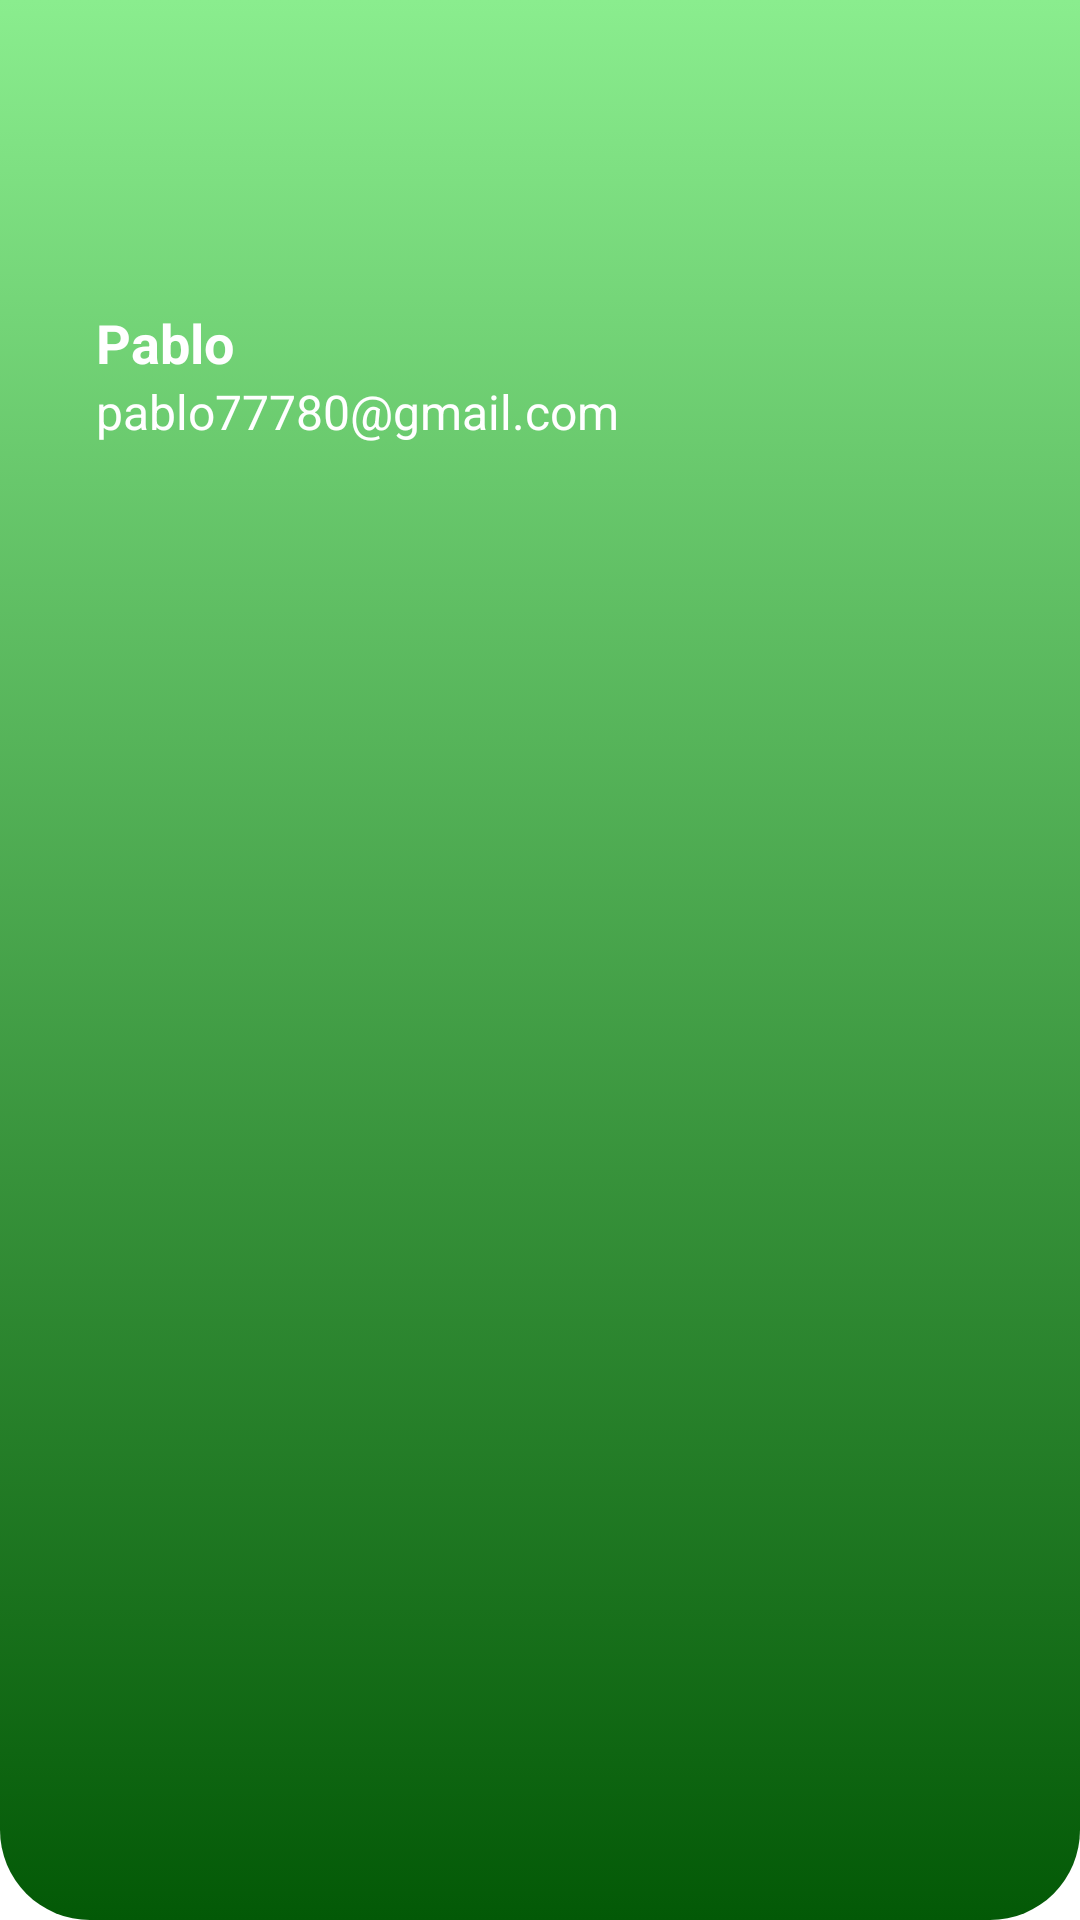

Write the Android layout XML for this screen, with the resource values it uses.
<!-- AndroidManifest.xml: application theme Base.Theme.EWardrobe -->
<!-- res/layout/nav_header.xml -->
<?xml version="1.0" encoding="utf-8"?>
<LinearLayout
    xmlns:android="http://schemas.android.com/apk/res/android"
    xmlns:app="http://schemas.android.com/apk/res-auto"
    xmlns:tools="http://schemas.android.com/tools"
    android:orientation="vertical"
    android:layout_width="match_parent"
    android:layout_height="176dp"
    android:gravity="bottom"

    android:background="@drawable/top_background"
    android:theme="@style/ThemeOverlay.AppCompat.Dark">

    <androidx.constraintlayout.widget.ConstraintLayout
        android:layout_width="match_parent"
        android:layout_height="match_parent"
        app:layout_constraintEnd_toEndOf="parent"
        app:layout_constraintStart_toStartOf="parent"
        app:layout_constraintTop_toTopOf="parent">

        <androidx.constraintlayout.widget.ConstraintLayout
            android:id="@+id/constraintLayout2"
            android:layout_width="match_parent"
            android:layout_height="match_parent"
            app:layout_constraintEnd_toEndOf="parent"
            app:layout_constraintStart_toStartOf="parent"
            app:layout_constraintTop_toTopOf="parent">

            <ImageView
                android:id="@+id/imageView2"
                android:layout_width="wrap_content"
                android:layout_height="0dp"

                android:scaleType="centerCrop"
                android:src="@drawable/circles"
                app:layout_constraintBottom_toBottomOf="parent"
                app:layout_constraintEnd_toEndOf="parent"
                app:layout_constraintStart_toStartOf="parent"
                app:layout_constraintTop_toTopOf="parent" />

        </androidx.constraintlayout.widget.ConstraintLayout>

        <ImageView
            android:id="@+id/usuario"
            android:layout_width="70dp"
            android:layout_height="70dp"
            android:layout_marginStart="24dp"
            android:layout_marginTop="16dp"
            android:src="@drawable/no_usuario"
            app:layout_constraintStart_toStartOf="parent"
            app:layout_constraintTop_toTopOf="parent" />

        <TextView
            android:id="@+id/nombre_header"
            android:layout_width="wrap_content"
            android:layout_height="wrap_content"
            android:layout_marginStart="32dp"
            android:layout_marginTop="16dp"
            android:text="Pablo"
            android:textColor="@color/white"
            android:textStyle="bold"
            android:textSize="18dp"
            app:layout_constraintStart_toStartOf="parent"
            app:layout_constraintTop_toBottomOf="@id/usuario" />

        <TextView
            android:id="@+id/email_header"
            android:layout_width="wrap_content"
            android:layout_height="wrap_content"
            android:layout_marginStart="32dp"
            android:text="pablo77780@gmail.com"
            android:textColor="@color/white"
            android:textSize="16sp"
            app:layout_constraintStart_toStartOf="parent"
            app:layout_constraintTop_toBottomOf="@id/nombre_header" />

    </androidx.constraintlayout.widget.ConstraintLayout>
</LinearLayout>
<!-- resources referenced by this layout -->
<resources>
  <color name="white">#FFFFFFFF</color>
  <!-- drawable top_background (drawable) -->
  <?xml version="1.0" encoding="utf-8"?>
  <selector xmlns:android="http://schemas.android.com/apk/res/android">
      <item>
          <shape android:shape="rectangle">
              <gradient android:startColor="@color/green_clear" android:endColor="@color/green_strong" android:angle="270" />
              <corners android:bottomRightRadius="30dp" android:bottomLeftRadius="30dp"/>
          </shape>
      </item>
  </selector>
  <style name="Base.Theme.EWardrobe" parent="Theme.Material3.DayNight.NoActionBar">
          
          
      </style>
  <color name="green_clear">#8AED8E</color>
  <color name="green_strong">#035906</color>
</resources>
